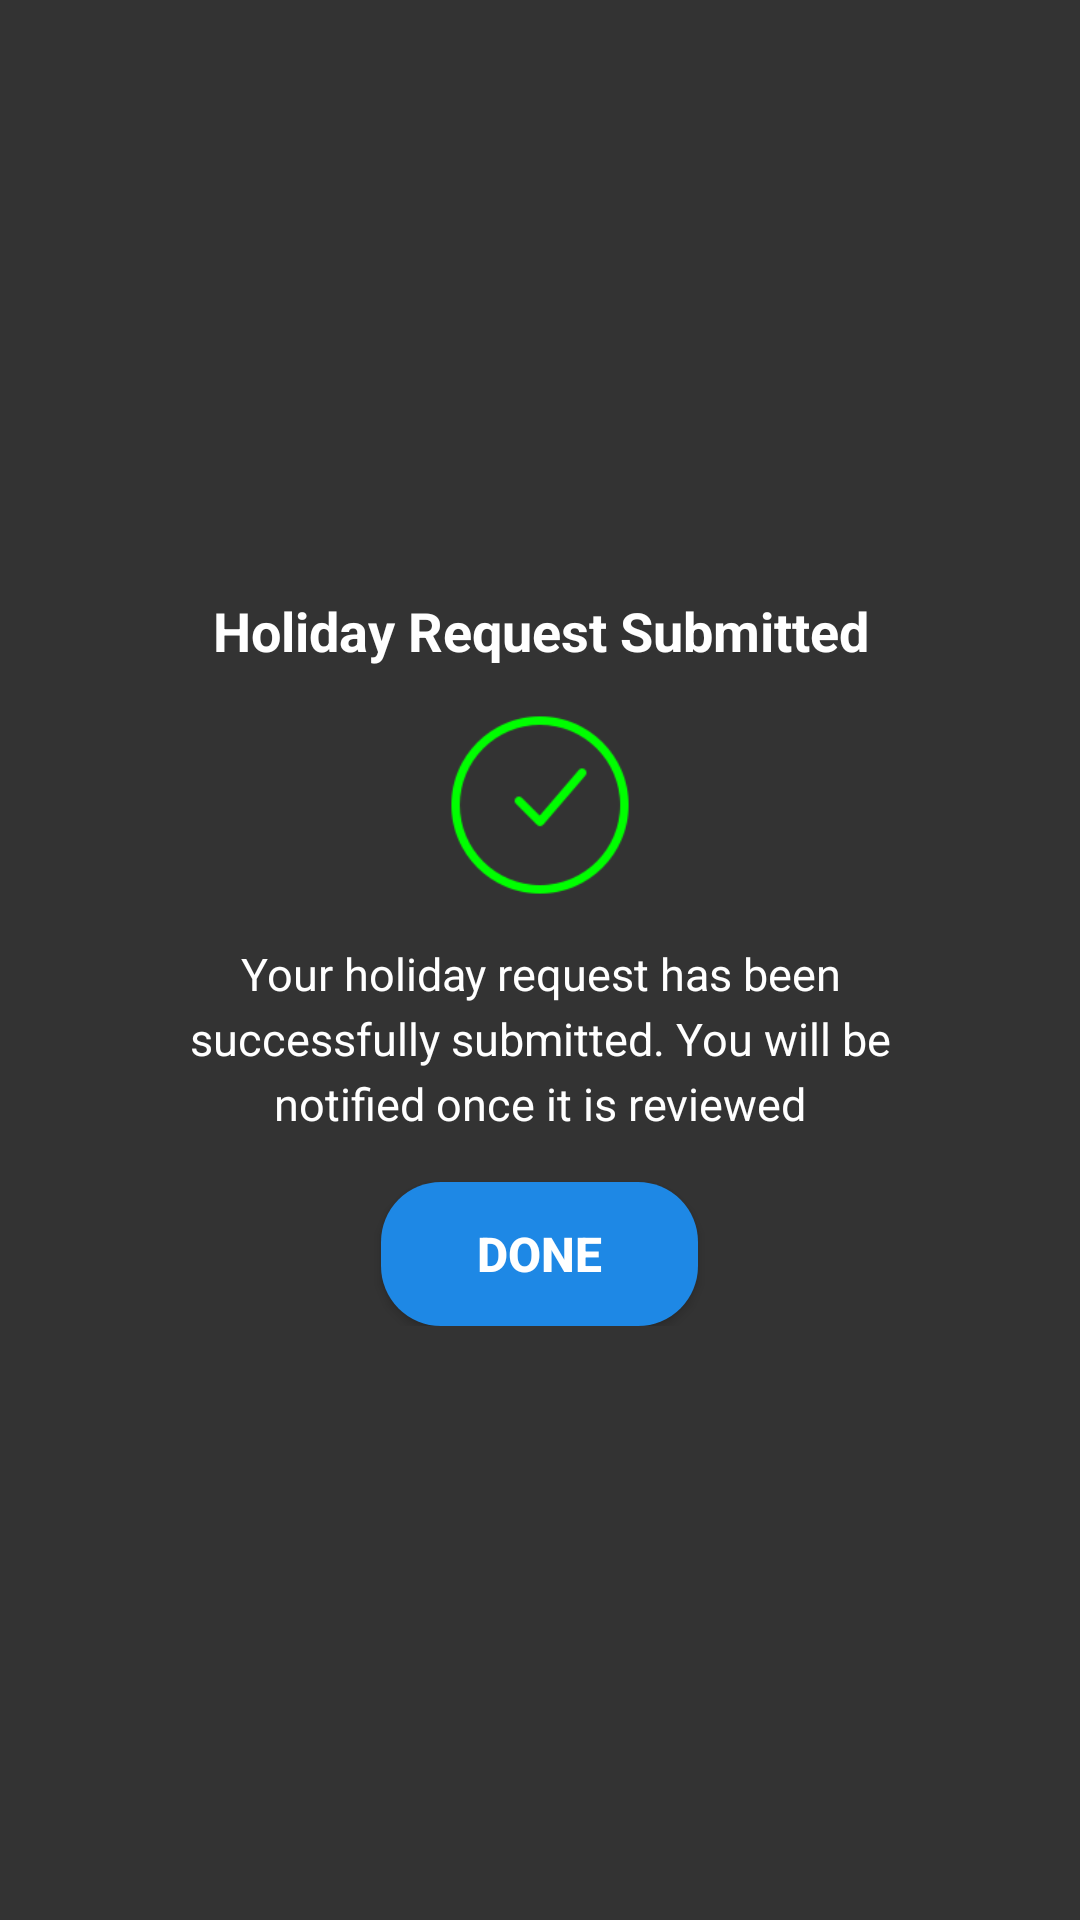

Reconstruct the res/layout file that produces this screen, plus the resources it refers to.
<!-- AndroidManifest.xml: application theme Theme.Application2 -->
<!-- res/layout/activity_employee_holiday_confirm.xml -->
<RelativeLayout xmlns:android="http://schemas.android.com/apk/res/android"
    xmlns:app="http://schemas.android.com/apk/res-auto"
    xmlns:tools="http://schemas.android.com/tools"
    android:layout_width="match_parent"
    android:layout_height="match_parent"
    android:background="#333333"
    tools:context=".EmployeeHolidayConfirmActivity">

    <LinearLayout
        android:layout_width="match_parent"
        android:layout_height="wrap_content"
        android:layout_centerInParent="true"
        android:orientation="vertical"
        android:background="@drawable/rounded_black_box"
        android:padding="24dp"
        android:layout_margin="16dp"
        android:gravity="center">

    <TextView
            android:layout_width="wrap_content"
            android:layout_height="wrap_content"
            android:text="@string/holiday_request_submitted"
            android:textColor="@android:color/white"
            android:textSize="18sp"
            android:textStyle="bold"
            android:gravity="center"
            android:layout_marginBottom="16dp" />

        <ImageView
            android:layout_width="60dp"
            android:layout_height="60dp"
            android:contentDescription="@string/tick"
            android:src="@drawable/ic_tick"
            android:layout_marginBottom="16dp"
            app:tint="#00FF00" />

        <TextView
            android:layout_width="wrap_content"
            android:layout_height="wrap_content"
            android:text="@string/holiday_request_confirmation"
            android:textColor="@android:color/white"
            android:textSize="15sp"
            android:gravity="center"
            android:lineSpacingExtra="4dp"
            android:paddingHorizontal="16dp"
            android:layout_marginBottom="16dp"
            android:ellipsize="end"
            android:maxLines="3" />

        <Button
            android:id="@+id/btnDone4"
            android:layout_width="wrap_content"
            android:layout_height="wrap_content"
            android:background="@drawable/rounded_blue_button"
            android:text="@string/done"
            android:textColor="@android:color/white"
            android:textSize="16sp"
            android:textStyle="bold"
            android:paddingHorizontal="32dp"
            android:paddingVertical="8dp" />
    </LinearLayout>
</RelativeLayout>
<!-- resources referenced by this layout -->
<resources>
  <!-- drawable ic_tick: png bitmap (drawable, 3697 bytes) -->
  <!-- drawable rounded_blue_button (drawable) -->
  <shape xmlns:android="http://schemas.android.com/apk/res/android">
      
      <solid android:color="@color/blue_600" />
      
      <corners android:radius="20dp" />
  </shape>
  <string name="done">Done</string>
  <string name="holiday_request_confirmation">Your holiday request has been successfully submitted. You will be notified once it is reviewed</string>
  <string name="holiday_request_submitted">Holiday Request Submitted</string>
  <string name="tick">Tick</string>
  <style name="Theme.Application2" parent="Base.Theme.Application2" />
  <color name="blue_600">#1E88E5</color>
  <style name="Base.Theme.Application2" parent="Theme.AppCompat.Light.NoActionBar">
          
          
      </style>
</resources>
